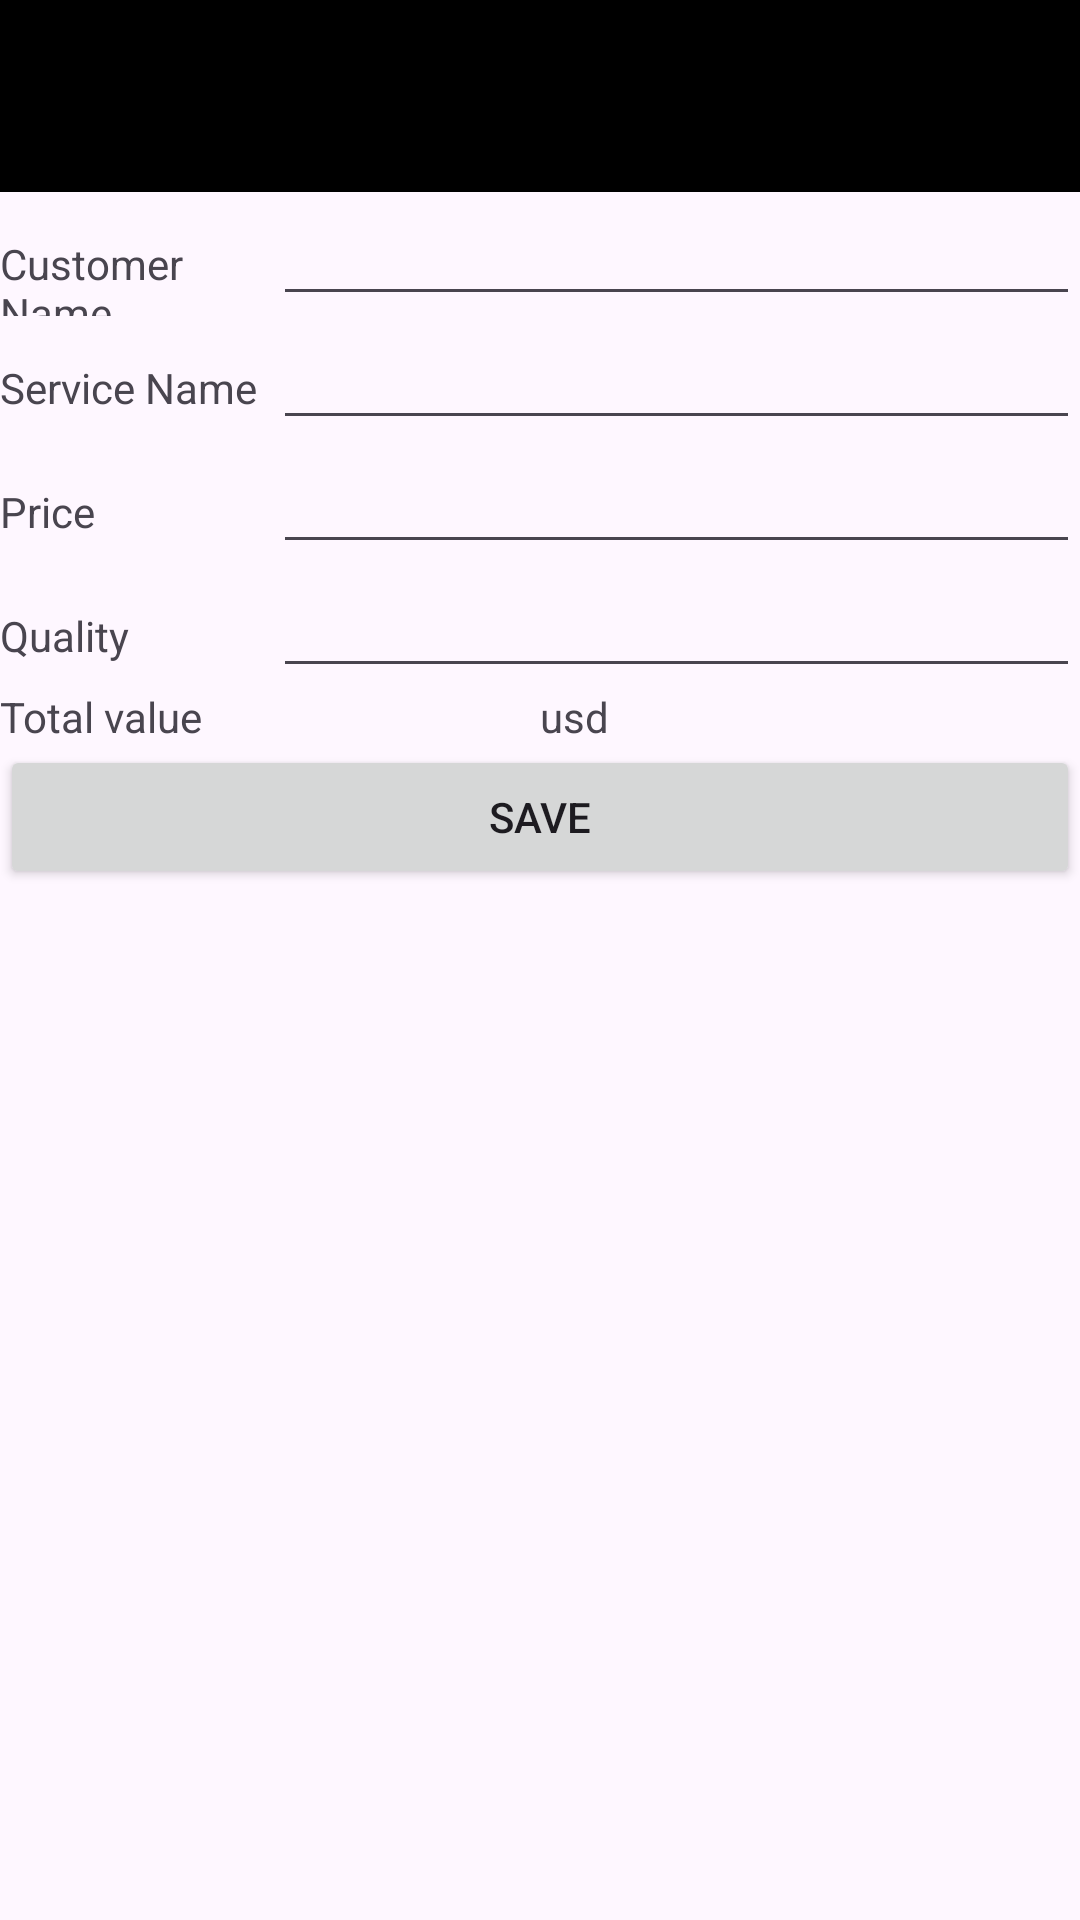

Android layout source for this screen:
<!-- AndroidManifest.xml: application theme Theme.SamplePE -->
<!-- res/layout/activity_create_booking.xml -->
<?xml version="1.0" encoding="utf-8"?>
<LinearLayout xmlns:android="http://schemas.android.com/apk/res/android"
    xmlns:app="http://schemas.android.com/apk/res-auto"
    xmlns:tools="http://schemas.android.com/tools"
    android:id="@+id/main"
    android:layout_width="match_parent"
    android:layout_height="match_parent"
    android:orientation="vertical"
    tools:context=".CreateBookingActivity">
    <androidx.appcompat.widget.Toolbar
        android:id="@+id/my_toolbar"
        android:layout_width="match_parent"
        android:layout_height="?attr/actionBarSize"
        android:background="@color/black"
        android:elevation="4dp"
        android:theme="@style/ThemeOverlay.AppCompat.ActionBar"
        app:popupTheme="@style/ThemeOverlay.AppCompat.Light"
        tools:ignore="MissingConstraints" />
    <LinearLayout
        android:layout_width="match_parent"
        android:layout_height="wrap_content"
        android:orientation="horizontal">

        <TextView
            android:id="@+id/textView6"
            android:layout_width="wrap_content"
            android:layout_height="wrap_content"
            android:width="32dp"
            android:layout_weight="1"
            android:text="Customer Name" />

        <EditText
            android:id="@+id/customerNameTe"
            android:layout_width="wrap_content"
            android:layout_height="wrap_content"
            android:layout_weight="1"
            android:ems="10"
            android:inputType="text" />
    </LinearLayout>

    <LinearLayout
        android:layout_width="match_parent"
        android:layout_height="wrap_content"
        android:orientation="horizontal">

        <TextView
            android:id="@+id/textView7"
            android:layout_width="wrap_content"
            android:layout_height="wrap_content"
            android:width="32dp"
            android:layout_weight="1"
            android:text="Service Name" />

        <EditText
            android:id="@+id/serviceNameTe"
            android:layout_width="wrap_content"
            android:layout_height="wrap_content"
            android:layout_weight="1"
            android:ems="10"
            android:inputType="text"/>
    </LinearLayout>

    <LinearLayout
        android:layout_width="match_parent"
        android:layout_height="wrap_content"
        android:orientation="horizontal">

        <TextView
            android:id="@+id/textView8"
            android:layout_width="wrap_content"
            android:width="32dp"
            android:layout_height="wrap_content"
            android:layout_weight="1"
            android:text="Price" />

        <EditText
            android:id="@+id/priceTe"

            android:layout_width="wrap_content"
            android:layout_height="wrap_content"
            android:layout_weight="1"
            android:ems="10"
            android:inputType="numberDecimal"
           />
    </LinearLayout>

    <LinearLayout
        android:layout_width="match_parent"
        android:layout_height="wrap_content"
        android:orientation="horizontal">

        <TextView
            android:id="@+id/textView823"
            android:layout_width="wrap_content"
            android:width="32dp"
            android:layout_height="wrap_content"
            android:layout_weight="1"
            android:text="Quality" />

        <EditText
            android:id="@+id/quantityTe"
            android:layout_width="wrap_content"
            android:layout_height="wrap_content"
            android:layout_weight="1"
            android:ems="10"
            android:inputType="number"/>
    </LinearLayout>

    <LinearLayout
        android:layout_width="match_parent"
        android:layout_height="wrap_content"
        android:orientation="horizontal">

        <TextView
            android:id="@+id/textViewawf3"
            android:layout_width="wrap_content"
            android:width="32dp"
            android:layout_height="wrap_content"
            android:layout_weight="1"
            android:text="Total value" />

        <TextView
            android:id="@+id/totalValueTv"
            android:layout_width="wrap_content"
            android:width="32dp"
            android:layout_height="wrap_content"
            android:layout_weight="1"
            android:text="usd" />
    </LinearLayout>

    <Button
        android:id="@+id/saveBtn"
        android:layout_width="match_parent"
        android:layout_height="wrap_content"
        android:text="Save" />


</LinearLayout>
<!-- resources referenced by this layout -->
<resources>
  <style name="Theme.SamplePE" parent="Base.Theme.SamplePE" />
  <style name="Base.Theme.SamplePE" parent="Theme.Material3.DayNight.NoActionBar">
          
          
      </style>
  <!-- not gathered from this repository: default colours our renderer supplied (Android Studio template values) -->
  <color name="black">#FF000000</color>
</resources>
